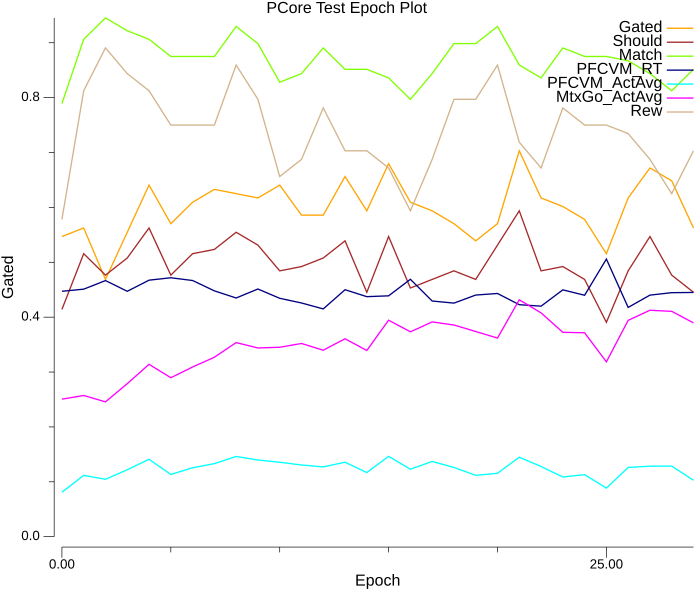

Source data for this figure (header and first rows):
|Run	|Epoch	$RunName	#ACCPos	#ACCNeg	#Gated	#Should	#Match	#PFCVM_RT	#PFCVM_ActAvg	#MtxGo_ActAvg	#Rew	#PerTrlMSec
0	0	Base	0.8348	0.3321	0.5469	0.4141	0.7891	0.4471	0.0809	0.2506	0.5781	0
0	1	Base	0.007528	0.1535	0.5625	0.5156	0.9062	0.451	0.1117	0.2573	0.8125	14.76
0	2	Base	0.09033	0.4017	0.4688	0.4766	0.9453	0.4667	0.1046	0.2457	0.8906	14.76
0	3	Base	0.5337	0.6624	0.5547	0.5078	0.9219	0.4471	0.1219	0.2788	0.8438	14.85
0	4	Base	0.6147	0.9411	0.6406	0.5625	0.9062	0.4674	0.141	0.3141	0.8125	14.77
0	5	Base	0.9316	0.8383	0.5703	0.4766	0.875	0.4718	0.1134	0.2896	0.75	14.8
0	6	Base	0.4209	0.2139	0.6094	0.5156	0.875	0.4668	0.1255	0.3092	0.75	14.78
0	7	Base	0.7572	0.4155	0.6328	0.5234	0.875	0.4479	0.1331	0.327	0.75	14.82
0	8	Base	0.1204	0.4583	0.625	0.5547	0.9297	0.4349	0.1462	0.3536	0.8594	14.84
0	9	Base	0.8713	0.1651	0.6172	0.5312	0.8984	0.4513	0.1397	0.3439	0.7969	14.88
0	10	Base	0.9192	0.932	0.6406	0.4844	0.8281	0.4344	0.1357	0.3451	0.6562	14.8
0	11	Base	0.1204	0.1486	0.5859	0.4922	0.8438	0.4258	0.1306	0.352	0.6875	14.86
0	12	Base	0.103	0.7698	0.5859	0.5078	0.8906	0.415	0.1272	0.3398	0.7812	14.8
0	13	Base	0.02514	0.8545	0.6562	0.5391	0.8516	0.45	0.1357	0.3606	0.7031	14.75
0	14	Base	0.4515	0.5608	0.5938	0.4453	0.8516	0.4374	0.1169	0.3392	0.7031	14.64
0	15	Base	0.7832	0.9527	0.6797	0.5469	0.8359	0.4388	0.1464	0.3945	0.6719	14.6
0	16	Base	0.8458	0.5663	0.6094	0.4531	0.7969	0.469	0.1229	0.3733	0.5938	14.5
0	17	Base	0.666	0.7635	0.5938	0.4688	0.8438	0.4294	0.1371	0.3913	0.6875	14.44
0	18	Base	0.3569	0.9879	0.5703	0.4844	0.8984	0.4256	0.1262	0.3857	0.7969	14.47
0	19	Base	0.02381	0.7235	0.5391	0.4688	0.8984	0.4403	0.1118	0.3738	0.7969	14.39
0	20	Base	0.3705	0.1733	0.5703	0.5312	0.9297	0.4431	0.1155	0.3618	0.8594	15.97
0	21	Base	0.8569	0.9785	0.7031	0.5938	0.8594	0.4227	0.1449	0.4316	0.7188	14.44
0	22	Base	0.7128	0.5077	0.6172	0.4844	0.8359	0.42	0.1279	0.4078	0.6719	14.42
0	23	Base	0.1806	0.7917	0.6016	0.4922	0.8906	0.4497	0.1088	0.3724	0.7812	14.44
0	24	Base	0.04497	0.522	0.5781	0.4688	0.875	0.4399	0.113	0.3715	0.75	14.41
0	25	Base	0.4096	0.07153	0.5156	0.3906	0.875	0.5059	0.08846	0.3185	0.75	14.43
0	26	Base	0.03616	0.2128	0.6172	0.4844	0.8672	0.4177	0.1262	0.3942	0.7344	14.44
0	27	Base	0.8305	0.8565	0.6719	0.5469	0.8438	0.4401	0.1284	0.4126	0.6875	14.43
0	28	Base	0.653	0.1001	0.6484	0.4766	0.8125	0.4446	0.1286	0.4106	0.625	14.87
0	29	Base	0.115	0.04971	0.5625	0.4453	0.8516	0.445	0.1028	0.3896	0.7031	14.48
